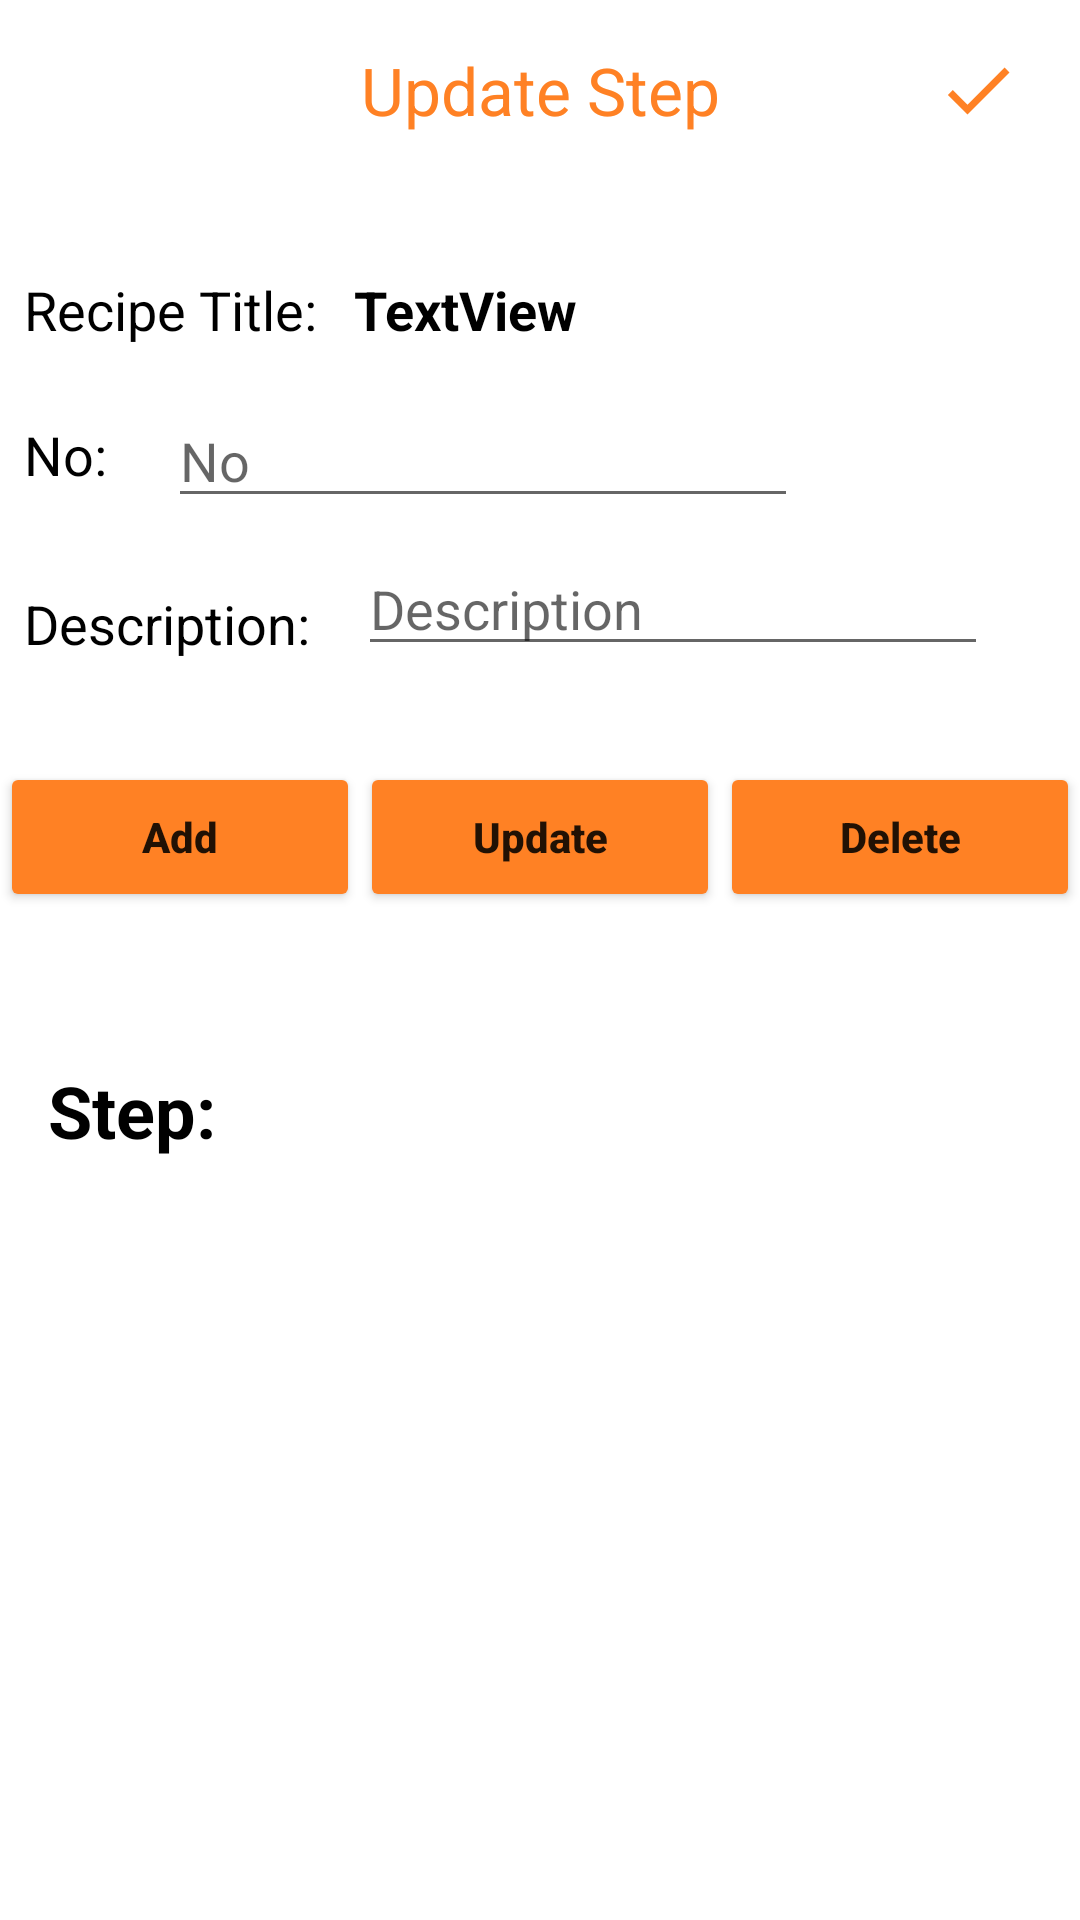

Reconstruct the res/layout file that produces this screen, plus the resources it refers to.
<!-- AndroidManifest.xml: application theme AppTheme -->
<!-- res/layout/activity_update_step.xml -->
<?xml version="1.0" encoding="utf-8"?>
<androidx.constraintlayout.widget.ConstraintLayout xmlns:android="http://schemas.android.com/apk/res/android"
    xmlns:app="http://schemas.android.com/apk/res-auto"
    xmlns:tools="http://schemas.android.com/tools"
    android:layout_width="match_parent"
    android:layout_height="match_parent"
    android:background="@color/white"
    tools:context=".UpdateStepActivity">

    <androidx.constraintlayout.widget.ConstraintLayout
        android:id="@+id/updateStepHeader"
        android:layout_width="match_parent"
        android:layout_height="60dp"
        app:layout_constraintEnd_toEndOf="parent"
        app:layout_constraintStart_toStartOf="parent"
        app:layout_constraintTop_toTopOf="parent">

        <ImageView
            android:id="@+id/btnBackForUpdateStep"
            android:layout_width="28dp"
            android:layout_height="28dp"
            android:layout_marginLeft="20dp"
            android:layout_marginTop="16dp"
            android:layout_marginBottom="16dp"
            android:src="@drawable/back_button_orange"
            app:layout_constraintBottom_toBottomOf="parent"
            app:layout_constraintHorizontal_bias="0.01"
            app:layout_constraintStart_toStartOf="parent"
            app:layout_constraintTop_toTopOf="parent"
            app:layout_constraintVertical_bias="0.0" />

        <TextView
            android:layout_width="wrap_content"
            android:layout_height="wrap_content"
            android:text="Update Step"
            android:textColor="@color/orange"
            android:textSize="22sp"
            app:layout_constraintBottom_toBottomOf="parent"
            app:layout_constraintEnd_toEndOf="parent"
            app:layout_constraintStart_toStartOf="parent"
            app:layout_constraintTop_toTopOf="parent" />

        <ImageView
            android:id="@+id/btnDoneForUpdateStep"
            android:layout_width="28dp"
            android:layout_height="28dp"
            android:layout_marginTop="16dp"
            android:layout_marginEnd="20dp"
            android:layout_marginBottom="16dp"
            android:src="@drawable/done"
            app:layout_constraintBottom_toBottomOf="parent"
            app:layout_constraintEnd_toEndOf="parent"
            app:layout_constraintTop_toTopOf="parent" />
    </androidx.constraintlayout.widget.ConstraintLayout>

    <androidx.constraintlayout.widget.ConstraintLayout
        android:id="@+id/updateStepBody"
        android:layout_width="match_parent"
        android:layout_height="wrap_content"
        android:paddingBottom="50sp"
        app:layout_constraintEnd_toEndOf="parent"
        app:layout_constraintHorizontal_bias="0.0"
        app:layout_constraintStart_toStartOf="parent"
        app:layout_constraintTop_toBottomOf="@+id/updateStepHeader">

        <TextView
            android:id="@+id/txtUpdateStepTitleLabel"
            android:layout_width="wrap_content"
            android:layout_height="wrap_content"
            android:layout_marginStart="8dp"
            android:layout_marginTop="32dp"
            android:layout_marginBottom="25dp"
            android:text="Recipe Title: "
            android:textColor="#000000"
            android:textSize="18sp"
            app:layout_constraintBottom_toTopOf="@+id/txtUpdateStepNoLabel"
            app:layout_constraintStart_toStartOf="parent"
            app:layout_constraintTop_toTopOf="parent" />

        <TextView
            android:id="@+id/txtUpdateStepNoLabel"
            android:layout_width="wrap_content"
            android:layout_height="wrap_content"
            android:layout_marginStart="8dp"
            android:layout_marginTop="24dp"
            android:text="No: "
            android:textColor="#000000"
            android:textSize="18sp"
            app:layout_constraintStart_toStartOf="parent"
            app:layout_constraintTop_toBottomOf="@+id/txtUpdateCurrentTitle" />

        <EditText
            android:id="@+id/eTxtUpdateStepNoInput"
            android:layout_width="wrap_content"
            android:layout_height="wrap_content"
            android:layout_marginStart="16dp"
            android:layout_marginTop="16dp"
            android:layout_marginBottom="8dp"
            android:ems="10"
            android:hint="No"
            android:inputType="numberSigned"
            app:layout_constraintBottom_toTopOf="@+id/eTxtUpdateDescriptionInput"
            app:layout_constraintStart_toEndOf="@+id/txtUpdateStepNoLabel"
            app:layout_constraintTop_toBottomOf="@+id/txtUpdateCurrentTitle" />

        <TextView
            android:id="@+id/txtUpdateDescriptionLabel"
            android:layout_width="wrap_content"
            android:layout_height="wrap_content"
            android:layout_marginStart="8dp"
            android:layout_marginTop="32dp"
            android:text="Description:"
            android:textColor="#000000"
            android:textSize="18sp"
            app:layout_constraintStart_toStartOf="parent"
            app:layout_constraintTop_toBottomOf="@+id/txtUpdateStepNoLabel" />

        <EditText
            android:id="@+id/eTxtUpdateDescriptionInput"
            android:layout_width="wrap_content"
            android:layout_height="wrap_content"
            android:layout_marginStart="16dp"
            android:layout_marginTop="8dp"
            android:ems="10"
            android:hint="Description"
            android:inputType="textPersonName"
            app:layout_constraintStart_toEndOf="@+id/txtUpdateDescriptionLabel"
            app:layout_constraintTop_toBottomOf="@+id/eTxtUpdateStepNoInput" />

        <Button
            android:id="@+id/btnUpdateStep"
            android:layout_width="120dp"
            android:layout_height="50dp"
            android:layout_marginTop="32dp"
            android:backgroundTint="@color/orange"
            android:text="Update"
            android:textAllCaps="false"
            android:textStyle="bold"
            app:layout_constraintBottom_toBottomOf="parent"
            app:layout_constraintEnd_toStartOf="@+id/btnDeleteUpdateStep"
            app:layout_constraintStart_toEndOf="@+id/btnAddUpdateStep"
            app:layout_constraintTop_toBottomOf="@+id/eTxtUpdateDescriptionInput"
            app:layout_constraintVertical_bias="0.0" />

        <Button
            android:id="@+id/btnAddUpdateStep"
            android:layout_width="120dp"
            android:layout_height="50dp"
            android:backgroundTint="@color/orange"
            android:text="Add"
            android:textAllCaps="false"
            android:textStyle="bold"
            app:layout_constraintEnd_toStartOf="@+id/btnUpdateStep"
            app:layout_constraintStart_toStartOf="parent"
            app:layout_constraintTop_toTopOf="@+id/btnUpdateStep" />

        <Button
            android:id="@+id/btnDeleteUpdateStep"
            android:layout_width="120dp"
            android:layout_height="50dp"
            android:backgroundTint="@color/orange"
            android:text="Delete"
            android:textAllCaps="false"
            android:textStyle="bold"
            app:layout_constraintBottom_toBottomOf="@+id/btnUpdateStep"
            app:layout_constraintEnd_toEndOf="parent"
            app:layout_constraintStart_toEndOf="@+id/btnUpdateStep"
            app:layout_constraintTop_toTopOf="@+id/btnUpdateStep" />

        <TextView
            android:id="@+id/txtUpdateCurrentTitle"
            android:layout_width="0dp"
            android:layout_height="wrap_content"
            android:layout_marginStart="8dp"
            android:layout_marginEnd="8dp"
            android:text="TextView"
            android:textColor="#000000"
            android:textSize="18sp"
            android:textStyle="bold"
            app:layout_constraintEnd_toEndOf="parent"
            app:layout_constraintStart_toEndOf="@+id/txtUpdateStepTitleLabel"
            app:layout_constraintTop_toTopOf="@+id/txtUpdateStepTitleLabel" />

    </androidx.constraintlayout.widget.ConstraintLayout>


    <androidx.constraintlayout.widget.ConstraintLayout
        android:id="@+id/updateStepList"
        android:layout_width="match_parent"
        android:layout_height="wrap_content"
        app:layout_constraintEnd_toEndOf="parent"
        app:layout_constraintStart_toStartOf="parent"
        app:layout_constraintTop_toBottomOf="@+id/updateStepBody">

        <TextView
            android:id="@+id/txtUpdateStepTitle"
            android:layout_width="wrap_content"
            android:layout_height="wrap_content"
            android:layout_marginStart="16dp"
            android:text="Step: "
            android:textColor="#000000"
            android:textSize="24sp"
            android:textStyle="bold"
            app:layout_constraintStart_toStartOf="parent"
            app:layout_constraintTop_toTopOf="parent"></TextView>


    </androidx.constraintlayout.widget.ConstraintLayout>
    <ScrollView
        android:layout_width="match_parent"
        android:layout_height="0dp"
        app:layout_constraintBottom_toBottomOf="parent"
        app:layout_constraintEnd_toEndOf="parent"
        app:layout_constraintStart_toStartOf="parent"
        app:layout_constraintTop_toBottomOf="@+id/updateStepList">

        <androidx.constraintlayout.widget.ConstraintLayout
            android:layout_width="match_parent"
            android:layout_height="match_parent"
            tools:layout_editor_absoluteX="0dp"
            tools:layout_editor_absoluteY="0dp">

            <androidx.recyclerview.widget.RecyclerView
                android:id="@+id/ryrUpdateStepList"
                android:layout_width="match_parent"
                android:layout_height="wrap_content"
                app:layoutManager="androidx.recyclerview.widget.LinearLayoutManager"
                app:layout_constraintBottom_toBottomOf="parent"
                app:layout_constraintEnd_toEndOf="parent"
                app:layout_constraintStart_toStartOf="parent"
                app:layout_constraintTop_toTopOf="parent"
                tools:listitem="@layout/recycle_update_step">

            </androidx.recyclerview.widget.RecyclerView>

        </androidx.constraintlayout.widget.ConstraintLayout>
    </ScrollView>
</androidx.constraintlayout.widget.ConstraintLayout>
<!-- res/layout/recycle_update_step.xml (included above) -->
<?xml version="1.0" encoding="utf-8"?>
<androidx.constraintlayout.widget.ConstraintLayout
    xmlns:android="http://schemas.android.com/apk/res/android"
    android:layout_width="match_parent"
    android:layout_height="wrap_content"
    xmlns:app="http://schemas.android.com/apk/res-auto">

    <TextView
        android:id="@+id/update_step_number"
        android:layout_width="wrap_content"
        android:layout_height="match_parent"
        android:layout_marginStart="16dp"
        android:layout_marginTop="8dp"
        android:layout_marginBottom="8dp"
        android:paddingLeft="10sp"
        android:text="1"
        android:textColor="@color/orange"
        android:textSize="18dp"
        android:textStyle="bold"
        app:layout_constraintBottom_toBottomOf="parent"
        app:layout_constraintStart_toStartOf="parent"
        app:layout_constraintTop_toTopOf="parent"></TextView>

    <TextView
        android:id="@+id/update_step_description"
        android:layout_width="0dp"
        android:layout_height="match_parent"
        android:layout_marginTop="8dp"
        android:layout_marginEnd="16dp"
        android:layout_marginBottom="8dp"
        android:paddingLeft="20sp"
        android:paddingRight="20sp"
        android:text="item"
        android:textColor="@color/black"
        android:textSize="18dp"
        app:layout_constraintBottom_toBottomOf="parent"
        app:layout_constraintEnd_toEndOf="parent"
        app:layout_constraintHorizontal_bias="0.0"
        app:layout_constraintStart_toEndOf="@+id/update_step_number"
        app:layout_constraintTop_toTopOf="parent"
        app:layout_constraintVertical_bias="0.6" />

</androidx.constraintlayout.widget.ConstraintLayout>
<!-- resources referenced by this layout -->
<resources>
  <color name="black">#FF000000</color>
  <color name="orange">#FF8124</color>
  <color name="white">#FFFFFFFF</color>
  <!-- drawable done (drawable) -->
  <vector android:height="24dp" android:tint="#FF8124"
      android:viewportHeight="24" android:viewportWidth="24"
      android:width="24dp" xmlns:android="http://schemas.android.com/apk/res/android">
      <path android:fillColor="#FF000000" android:pathData="M9,16.2L4.8,12l-1.4,1.4L9,19 21,7l-1.4,-1.4L9,16.2z"/>
  </vector>
  <style name="AppTheme" parent="Theme.AppCompat.Light.NoActionBar">
          
          <item name="colorPrimary">@color/orange</item>
          
          <item name="colorPrimaryDark">#000000</item>
          
          <item name="colorAccent">#000000</item>
  
      </style>
</resources>
